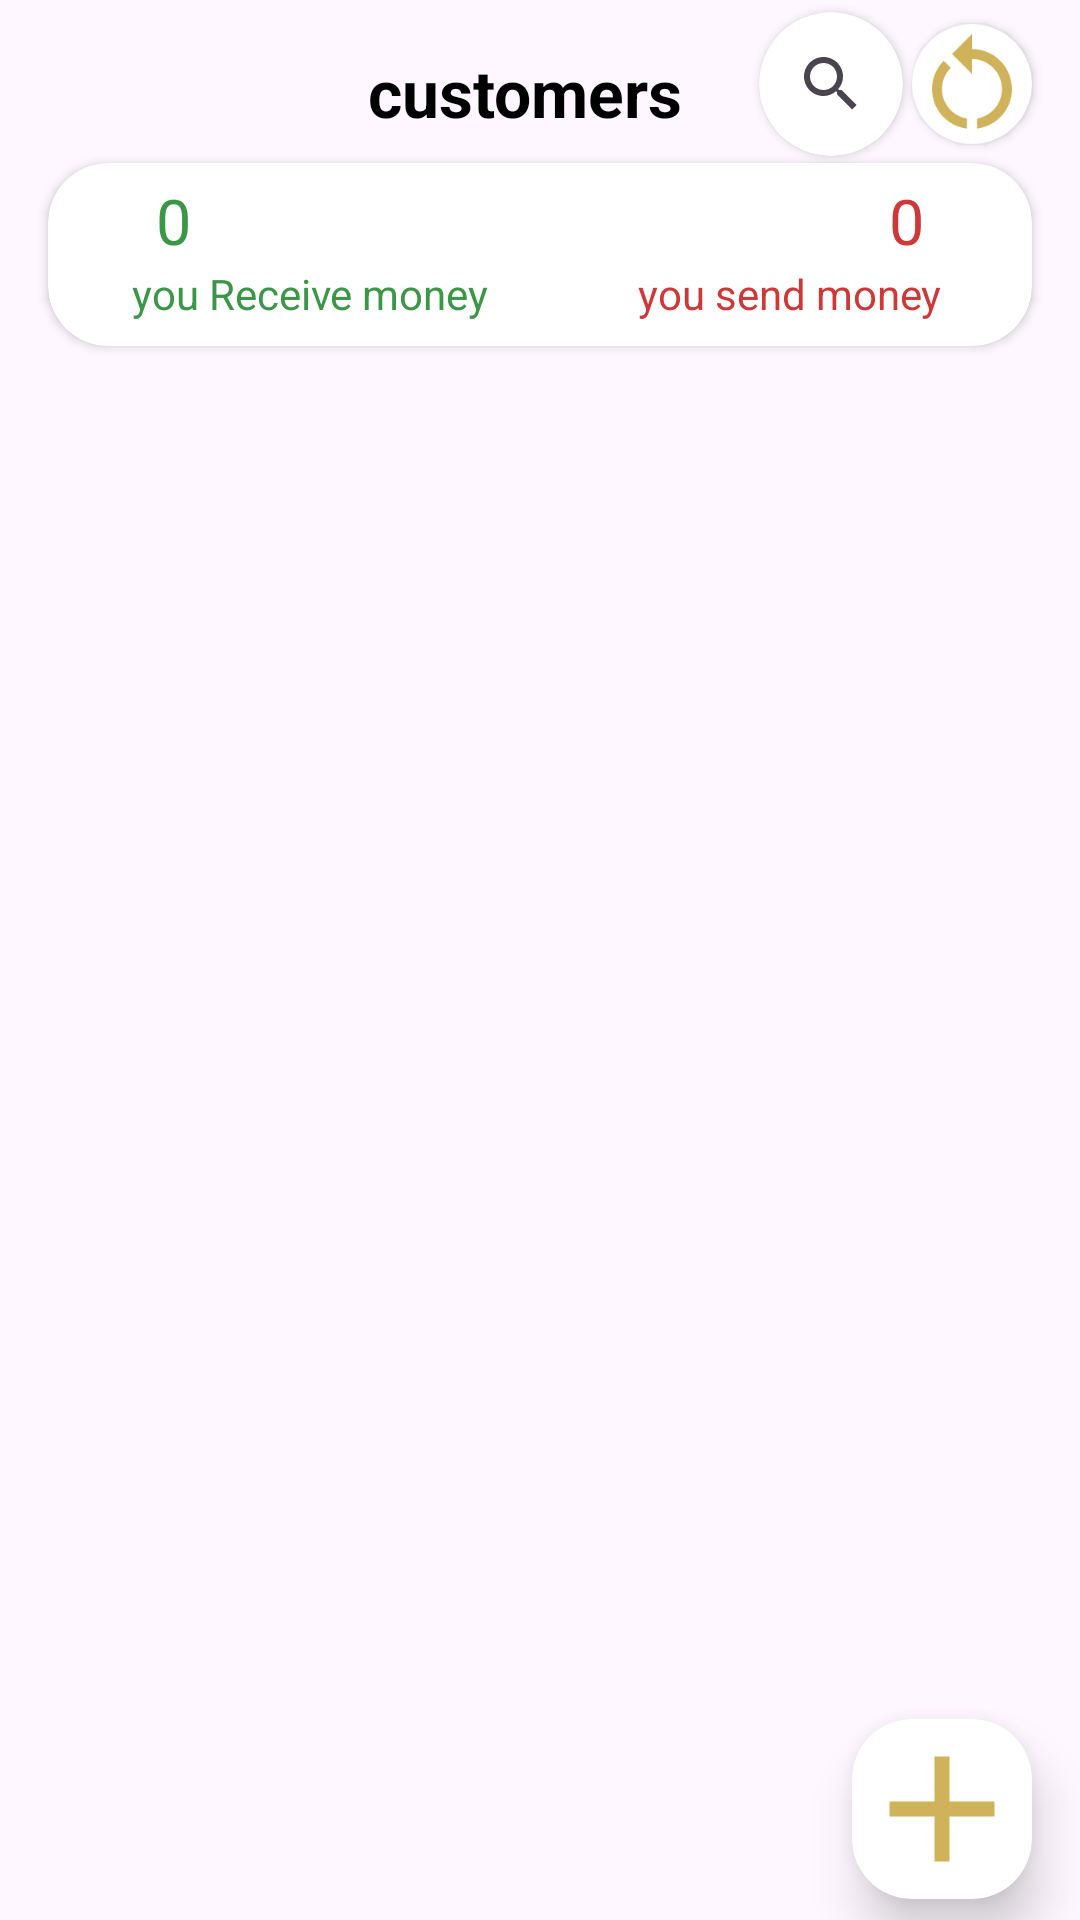

This screen was rendered from an Android layout file. Write that file and the resources it references.
<!-- AndroidManifest.xml: application theme Theme.DataEntryBook -->
<!-- res/layout/activity_customar_detail.xml -->
<?xml version="1.0" encoding="utf-8"?>
<androidx.constraintlayout.widget.ConstraintLayout xmlns:android="http://schemas.android.com/apk/res/android"
    xmlns:app="http://schemas.android.com/apk/res-auto"
    xmlns:tools="http://schemas.android.com/tools"
    android:layout_width="match_parent"
    android:layout_height="match_parent"

    tools:context=".Activity.customarDetailActivity">

    <ProgressBar
        android:id="@+id/loadingPrograssBar"
        android:layout_width="match_parent"
        android:layout_height="wrap_content"
        android:visibility="invisible"

        app:layout_constraintBottom_toBottomOf="parent"
        app:layout_constraintEnd_toEndOf="parent"
        app:layout_constraintStart_toStartOf="parent"
        app:layout_constraintTop_toTopOf="parent" />

    <TextView
        android:id="@+id/textView8"
        android:layout_width="wrap_content"
        android:layout_height="wrap_content"
        android:layout_marginTop="16dp"
        android:text="customers"
        android:textColor="@color/black"
        android:textSize="22sp"
        android:textStyle="bold"
        app:layout_constraintEnd_toStartOf="@+id/cardView6"
        app:layout_constraintStart_toEndOf="@+id/closebtn"
        app:layout_constraintTop_toTopOf="parent" />

    <androidx.cardview.widget.CardView

        android:id="@+id/cardView26"
        android:layout_width="0dp"
        android:layout_height="61dp"
        android:layout_marginStart="16dp"
        android:layout_marginTop="9dp"
        android:layout_marginEnd="16dp"
        android:elevation="20dp"
        app:cardCornerRadius="20dp"
        app:layout_constraintEnd_toEndOf="parent"
        app:layout_constraintStart_toStartOf="parent"
        app:layout_constraintTop_toBottomOf="@+id/textView8">


        <TextView
            android:id="@+id/total_c_give"
            android:layout_width="wrap_content"
            android:layout_height="wrap_content"
            android:layout_marginLeft="31dp"
            android:padding="5dp"
            android:text="0"
            android:textColor="@color/green"
            android:textSize="21sp" />

        <TextView

            android:layout_width="wrap_content"
            android:layout_height="wrap_content"
            android:layout_gravity="bottom"
            android:layout_marginLeft="28dp"
            android:layout_marginBottom="8dp"
            android:text="you Receive money"
            android:textColor="@color/green" />


        <TextView
            android:id="@+id/total_c_get"
            android:layout_width="wrap_content"
            android:layout_height="wrap_content"
            android:layout_gravity="right"
            android:layout_marginRight="31dp"
            android:padding="5dp"
            android:text="0"
            android:textColor="@color/red"
            android:textSize="21sp" />

        <TextView
            android:layout_width="wrap_content"
            android:layout_height="wrap_content"
            android:layout_gravity="right|bottom"
            android:layout_marginRight="30dp"
            android:layout_marginBottom="8dp"
            android:text="you send money"

            android:textColor="@color/red" />


    </androidx.cardview.widget.CardView>

    <androidx.cardview.widget.CardView
        android:id="@+id/cardView6"
        android:layout_width="40dp"
        android:layout_height="40dp"
        android:layout_marginTop="8dp"
        android:layout_marginEnd="16dp"
        app:cardCornerRadius="20dp"
        app:layout_constraintEnd_toEndOf="parent"
        app:layout_constraintTop_toTopOf="parent">

        <ImageView
            android:id="@+id/C_restartbtn"
            android:layout_width="40dp"
            android:layout_height="40dp"

            app:srcCompat="@drawable/restart" />
    </androidx.cardview.widget.CardView>

    <androidx.recyclerview.widget.RecyclerView
        android:id="@+id/Rv_customar"
        android:layout_width="0dp"
        android:layout_height="0dp"
        android:layout_marginStart="16dp"
        android:layout_marginTop="3dp"
        android:layout_marginEnd="16dp"
        android:layout_marginBottom="7dp"
        app:layout_constraintBottom_toBottomOf="parent"
        app:layout_constraintEnd_toEndOf="parent"
        app:layout_constraintStart_toStartOf="parent"
        app:layout_constraintTop_toBottomOf="@+id/cardView26" />

    <androidx.cardview.widget.CardView
        android:id="@+id/addCustomarbtn"
        android:layout_width="wrap_content"
        android:layout_height="wrap_content"
        android:layout_marginEnd="16dp"
        android:layout_marginBottom="7dp"
        app:cardCornerRadius="20dp"
        app:cardElevation="10dp"
        app:layout_constraintBottom_toBottomOf="parent"
        app:layout_constraintEnd_toEndOf="parent">

        <ImageView

            android:layout_width="60dp"
            android:layout_height="60dp"
            android:layout_gravity="center"
            app:srcCompat="@drawable/add" />

    </androidx.cardview.widget.CardView>

    <ImageView
        android:id="@+id/closebtn"
        android:layout_width="30dp"
        android:layout_height="30dp"

        android:layout_marginStart="16dp"
        android:layout_marginTop="16dp"
        app:layout_constraintStart_toStartOf="parent"
        app:layout_constraintTop_toTopOf="parent"
        app:srcCompat="@drawable/back_btn" />

    <androidx.cardview.widget.CardView
        android:id="@+id/cardView15"
        android:layout_width="wrap_content"
        android:layout_height="wrap_content"
        android:layout_marginTop="4dp"
        android:layout_marginEnd="3dp"
        app:cardCornerRadius="30dp"
        app:layout_constraintEnd_toStartOf="@+id/cardView6"
        app:layout_constraintTop_toTopOf="parent">

        <SearchView
            android:id="@+id/search_text_c"
            android:layout_width="match_parent"

            android:layout_height="match_parent"

            />
    </androidx.cardview.widget.CardView>

    <androidx.cardview.widget.CardView
        android:id="@+id/linearLayout5"
        android:layout_width="match_parent"
        android:layout_height="70dp"
        android:layout_marginStart="1dp"
        android:layout_marginEnd="1dp"
        android:layout_marginBottom="1dp"
        android:backgroundTint="@color/whitcardAd"
        android:orientation="vertical"
        android:visibility="invisible"
        app:layout_constraintBottom_toBottomOf="parent"
        app:layout_constraintEnd_toEndOf="parent"
        app:layout_constraintStart_toStartOf="parent" />

</androidx.constraintlayout.widget.ConstraintLayout>
<!-- resources referenced by this layout -->
<resources>
  <color name="black">#FF000000</color>
  <color name="green">#3B9647</color>
  <color name="red">#CD3838</color>
  <color name="whitcardAd">#FDF6FE</color>
  <!-- drawable add (drawable) -->
  <vector android:height="24dp" android:tint="#CFB25A"
      android:viewportHeight="24" android:viewportWidth="24"
      android:width="24dp" xmlns:android="http://schemas.android.com/apk/res/android">
      <path android:fillColor="@android:color/white" android:pathData="M19,13h-6v6h-2v-6H5v-2h6V5h2v6h6v2z"/>
  </vector>
  <!-- drawable restart (drawable) -->
  <vector android:height="24dp" android:tint="@color/yello"
      android:viewportHeight="24" android:viewportWidth="24"
      android:width="24dp" xmlns:android="http://schemas.android.com/apk/res/android">
      <path android:fillColor="@android:color/white" android:pathData="M12,5V2L8,6l4,4V7c3.31,0 6,2.69 6,6c0,2.97 -2.17,5.43 -5,5.91v2.02c3.95,-0.49 7,-3.85 7,-7.93C20,8.58 16.42,5 12,5z"/>
      <path android:fillColor="@android:color/white" android:pathData="M6,13c0,-1.65 0.67,-3.15 1.76,-4.24L6.34,7.34C4.9,8.79 4,10.79 4,13c0,4.08 3.05,7.44 7,7.93v-2.02C8.17,18.43 6,15.97 6,13z"/>
  </vector>
  <style name="Theme.DataEntryBook" parent="Base.Theme.DataEntryBook" />
  <color name="yello">#CFB25A</color>
  <style name="Base.Theme.DataEntryBook" parent="Theme.Material3.DayNight.NoActionBar">
          
          <item name="colorPrimary">@color/black</item>
  
      </style>
</resources>
